Image classification data set "dataset" (yudin-yaroslav/flower_CNN on GitHub). Class labels (107): alpine sea holly, anthurium, artichoke, azalea, ball moss, balloon flower, barbeton daisy, bearded iris, bee balm, bird of paradise, bishop of llandaff, black-eyed susan, blackberry lily, blanket flower, bolero deep blue, bougainvillea, bromelia, buttercup, californian poppy, camellia, canna lily, canterbury bells, cape flower, carnation, cautleya spicata, clematis, colts foot, columbine, common dandelion, corn poppy, cyclamen, daffodil, daisy, dandelion, desert rose, english marigold, fire lily, foxglove, frangipani, fritillary, garden phlox, gaura, gazania, geranium, giant white arum lily, globe flower, globe thistle, grape hyacinth, great masterwort, hard-leaved pocket orchid, hibiscus, hippeastrum, japanese anemone, king protea, lenten rose, lotus, love in the mist, magnolia, mallow, marigold, mexican aster, mexican petunia, monkshood, moon orchid, morning glory, orange dahlia, osteospermum, oxeye daisy, passion flower, pelargonium, peruvian lily, petunia, pincushion flower, pink-yellow dahlia, pink primrose, poinsettia, primula, prince of wales feathers, purple coneflower, red ginger, rose, roses, ruby-lipped cattleya, siam tulip, silverbush, snapdragon, spear thistle, spring crocus, stemless gentian, sunflower, sunflowers, sweet pea, sweet william, sword lily, thorn apple, tiger lily, toad lily, tree mallow, tree poppy, trumpet creeper, tulips, wallflower, water lily, watercress, wild pansy, windflower, yellow iris.

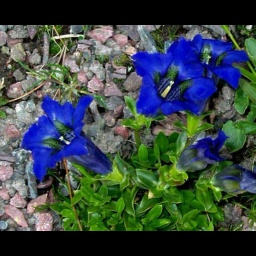
Label: stemless gentian

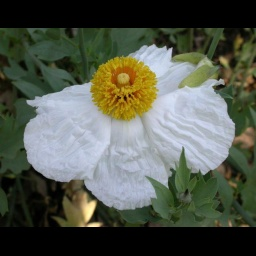
Label: tree poppy

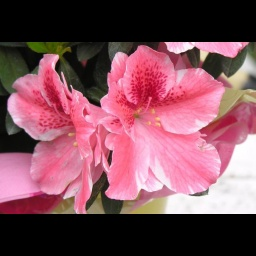
Label: azalea

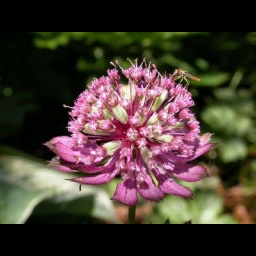
Label: great masterwort

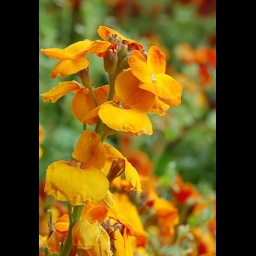
Label: wallflower

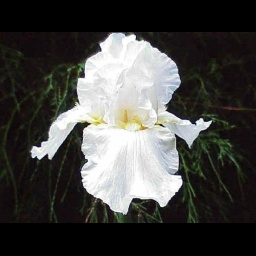
Label: bearded iris
